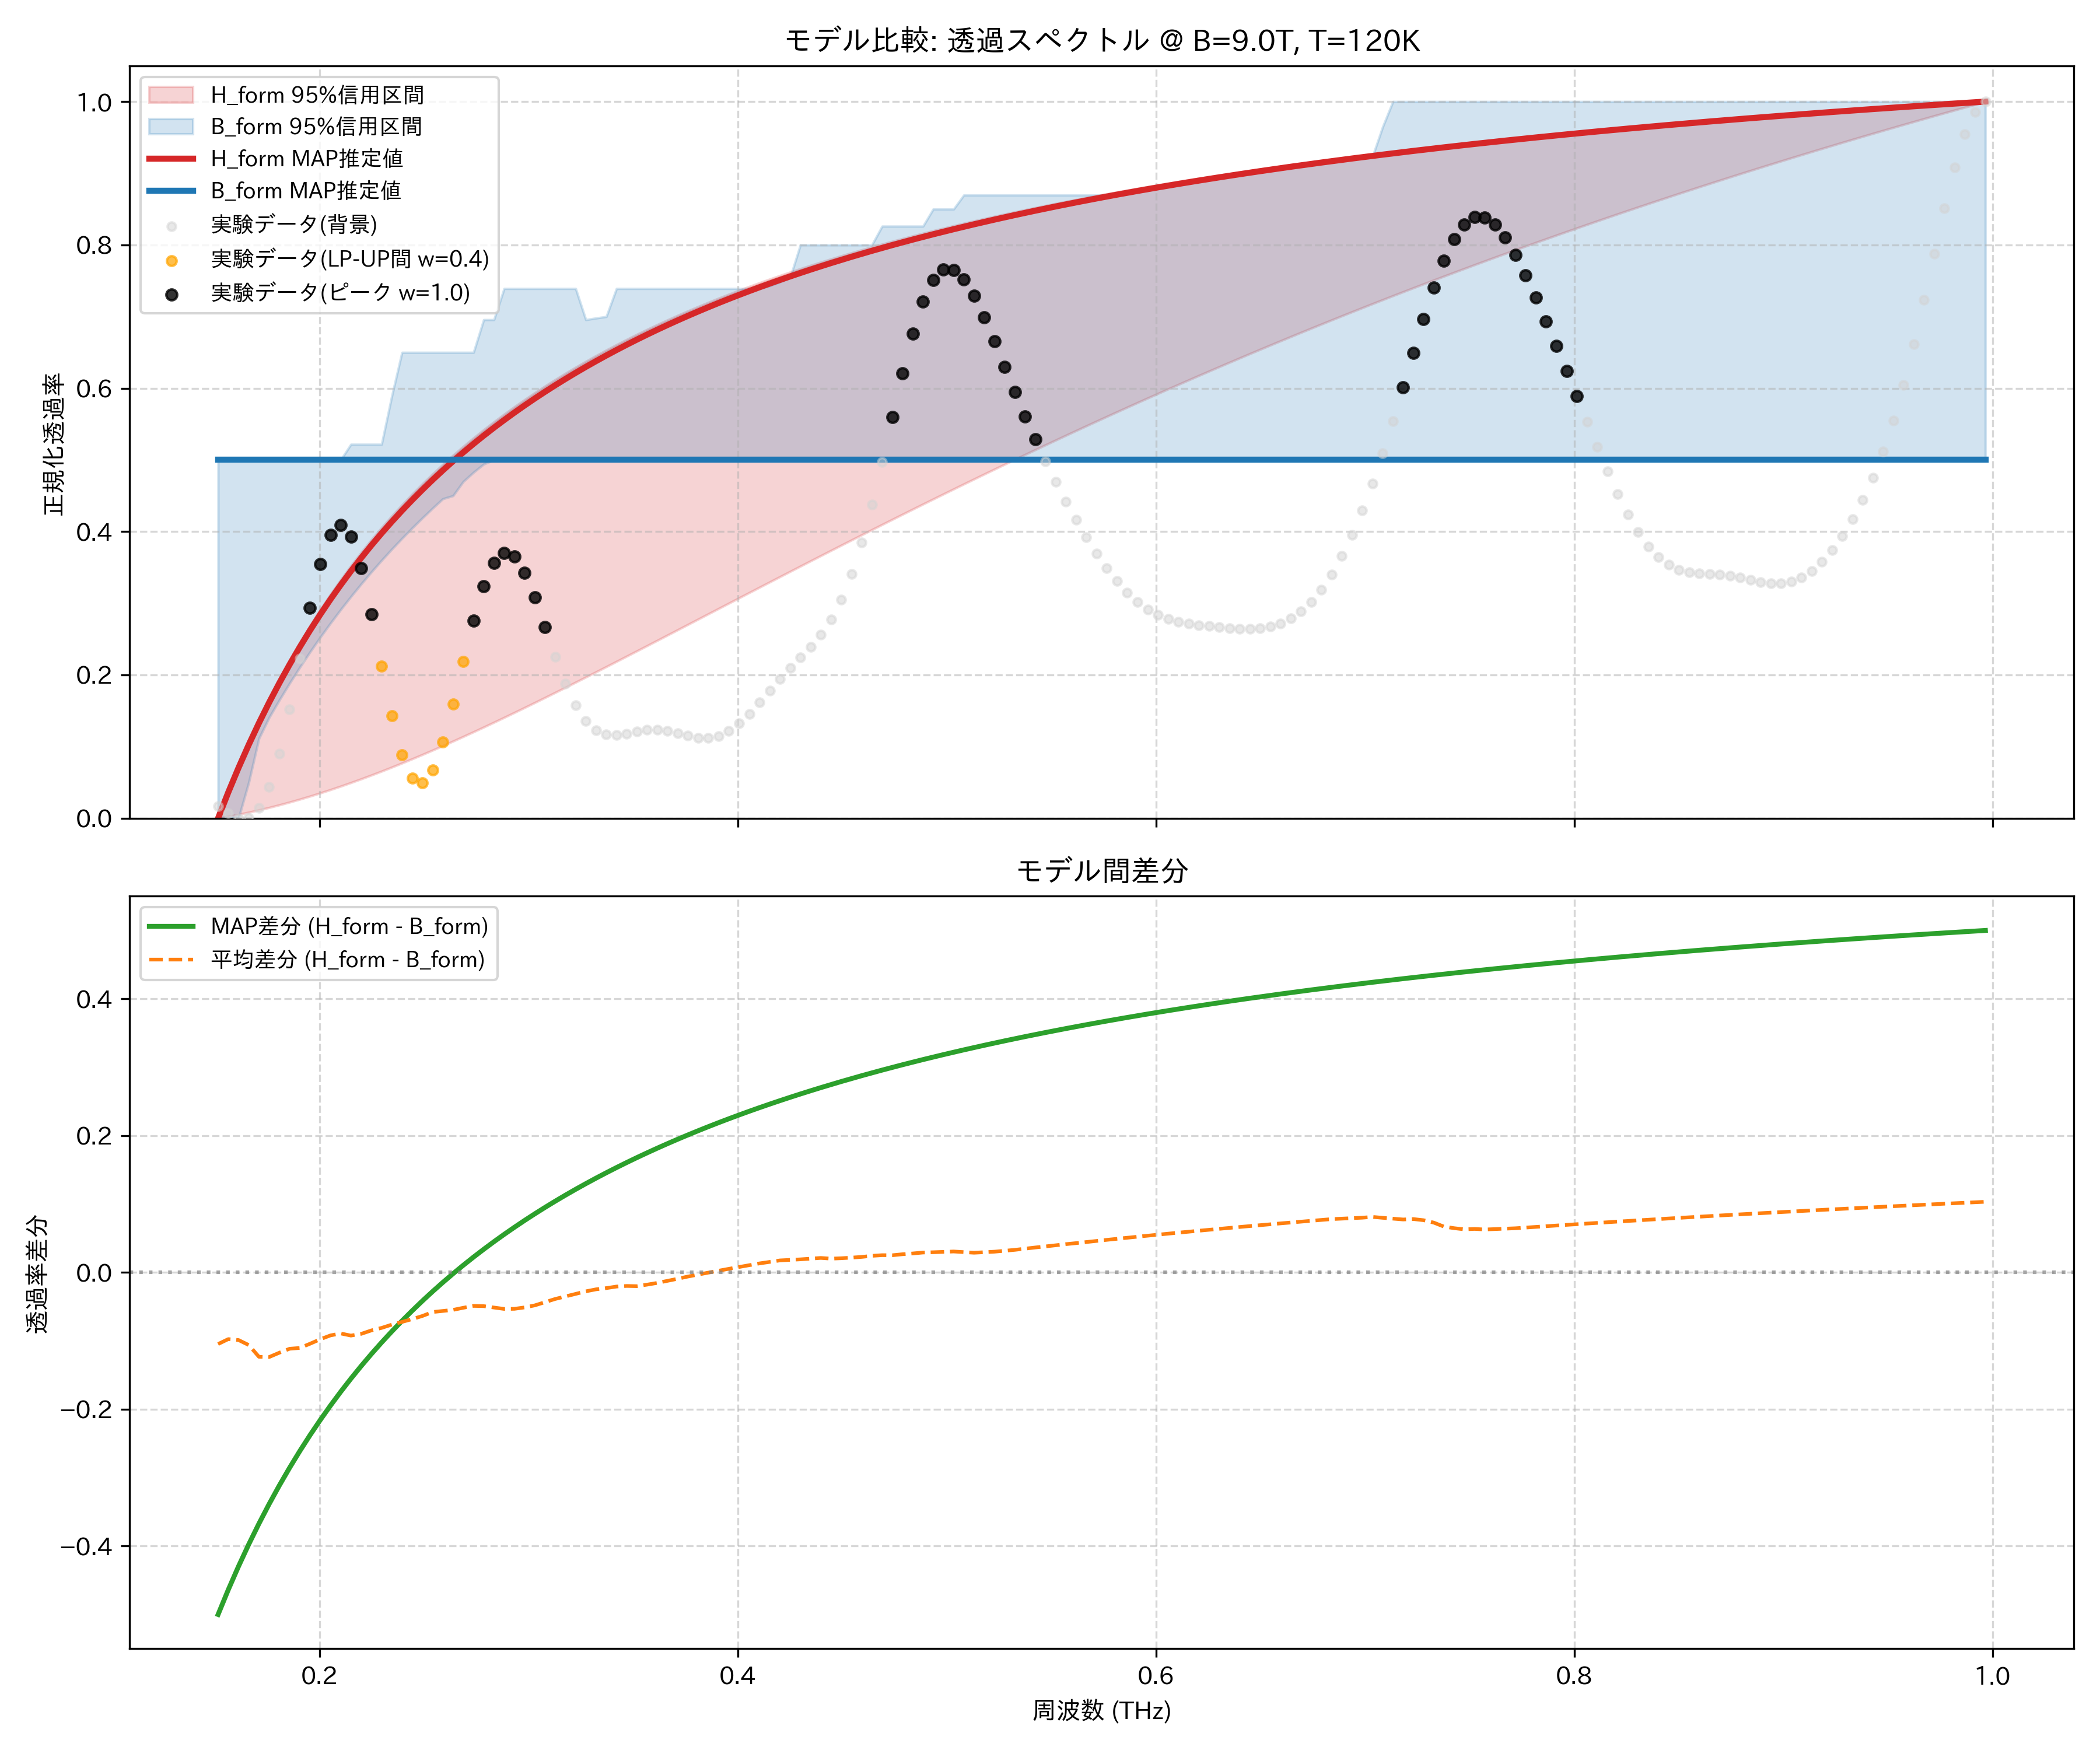

Values plotted in this chart, from the file beside it:
frequency_thz, H_form_mean, H_form_map, H_form_lower_95, H_form_upper_95, B_form_mean, B_form_map, B_form_lower_95, B_form_upper_95, observed_normalized
0.1514, 0.0, 0.0, 0.0, 0.0, 0.1046, 0.5, 0.0, 0.5, 0.01668
0.1563, 0.03133, 0.03628, 0.00254, 0.03745, 0.1287, 0.5, 0.0, 0.5, 0.007062
0.1612, 0.06094, 0.07039, 0.005304, 0.07258, 0.1597, 0.5, 0.0, 0.5, 0.0
0.1661, 0.08899, 0.1025, 0.008292, 0.1056, 0.1951, 0.5, 0.05, 0.5, 0.0006669
0.171, 0.1156, 0.1329, 0.0115, 0.1367, 0.2389, 0.5, 0.1115, 0.5, 0.01407
0.1759, 0.1409, 0.1616, 0.01493, 0.1661, 0.2645, 0.5, 0.1406, 0.5, 0.04368
0.1808, 0.1649, 0.1887, 0.01857, 0.1938, 0.2822, 0.5, 0.165, 0.5, 0.09043
0.1856, 0.1878, 0.2145, 0.02242, 0.2201, 0.2994, 0.5, 0.1883, 0.5, 0.152
0.1905, 0.2097, 0.2389, 0.02648, 0.245, 0.32, 0.5, 0.2106, 0.5, 0.2225
0.1954, 0.2306, 0.2622, 0.03074, 0.2686, 0.3347, 0.5, 0.232, 0.5, 0.2934
0.2003, 0.2505, 0.2843, 0.03519, 0.291, 0.3482, 0.5, 0.2525, 0.5, 0.3545
0.2052, 0.2696, 0.3054, 0.03983, 0.3124, 0.3617, 0.5, 0.2722, 0.5, 0.3956
0.2101, 0.288, 0.3255, 0.04464, 0.3328, 0.3771, 0.5, 0.2911, 0.5, 0.4095
0.2149, 0.3055, 0.3447, 0.04963, 0.3522, 0.3978, 0.5, 0.3093, 0.5217, 0.3931
0.2198, 0.3224, 0.3631, 0.05479, 0.3708, 0.4122, 0.5, 0.3267, 0.5217, 0.349
0.2247, 0.3387, 0.3807, 0.0601, 0.3885, 0.4234, 0.5, 0.3436, 0.5217, 0.2849
0.2296, 0.3543, 0.3976, 0.06557, 0.4055, 0.4354, 0.5, 0.3598, 0.5217, 0.2122
0.2345, 0.3693, 0.4137, 0.07118, 0.4217, 0.4456, 0.5, 0.3754, 0.5889, 0.1431
0.2394, 0.3838, 0.4292, 0.07693, 0.4373, 0.4561, 0.5, 0.3905, 0.65, 0.08851
0.2443, 0.3978, 0.4441, 0.08282, 0.4522, 0.466, 0.5, 0.405, 0.65, 0.05612
0.2491, 0.4113, 0.4584, 0.08882, 0.4666, 0.4749, 0.5, 0.419, 0.65, 0.04934
0.254, 0.4243, 0.4722, 0.09495, 0.4804, 0.4822, 0.5, 0.4326, 0.65, 0.06746
0.2589, 0.4369, 0.4855, 0.1012, 0.4937, 0.4932, 0.5, 0.4457, 0.65, 0.1063
0.2638, 0.4491, 0.4982, 0.1075, 0.5064, 0.5038, 0.5, 0.45, 0.65, 0.1593
0.2687, 0.4609, 0.5105, 0.114, 0.5187, 0.5126, 0.5, 0.4698, 0.65, 0.2186
0.2736, 0.4724, 0.5224, 0.1205, 0.5306, 0.5213, 0.5, 0.4826, 0.65, 0.276
0.2785, 0.4834, 0.5339, 0.1271, 0.542, 0.5327, 0.5, 0.4941, 0.6957, 0.3239
0.2833, 0.4942, 0.545, 0.1338, 0.5531, 0.5454, 0.5, 0.5, 0.6957, 0.3566
0.2882, 0.5046, 0.5557, 0.1406, 0.5637, 0.5579, 0.5, 0.5, 0.7391, 0.3705
0.2931, 0.5147, 0.566, 0.1474, 0.574, 0.5679, 0.5, 0.5, 0.7391, 0.365
0.298, 0.5245, 0.576, 0.1544, 0.584, 0.5757, 0.5, 0.5, 0.7391, 0.3426
0.3029, 0.5341, 0.5857, 0.1613, 0.5936, 0.5822, 0.5, 0.5, 0.7391, 0.308
0.3078, 0.5434, 0.5951, 0.1684, 0.603, 0.5868, 0.5, 0.5, 0.7391, 0.2669
0.3127, 0.5524, 0.6042, 0.1754, 0.612, 0.5912, 0.5, 0.5, 0.7391, 0.2253
0.3175, 0.5612, 0.613, 0.1826, 0.6208, 0.5963, 0.5, 0.5, 0.7391, 0.1878
0.3224, 0.5697, 0.6216, 0.1897, 0.6292, 0.6011, 0.5, 0.5, 0.7391, 0.1575
0.3273, 0.5781, 0.6299, 0.1969, 0.6375, 0.6057, 0.5, 0.5, 0.6957, 0.1359
0.3322, 0.5862, 0.6379, 0.2042, 0.6455, 0.6108, 0.5, 0.5, 0.6979, 0.1226
0.3371, 0.5941, 0.6457, 0.2115, 0.6532, 0.617, 0.5, 0.5, 0.7, 0.1166
0.342, 0.6018, 0.6534, 0.2188, 0.6607, 0.6224, 0.5, 0.5, 0.7391, 0.1158
0.3468, 0.6093, 0.6607, 0.2261, 0.6681, 0.6291, 0.5, 0.5, 0.7391, 0.1181
0.3517, 0.6167, 0.6679, 0.2334, 0.6752, 0.6367, 0.5, 0.5, 0.7391, 0.1212
0.3566, 0.6238, 0.6749, 0.2408, 0.6821, 0.6416, 0.5, 0.5, 0.7391, 0.1235
0.3615, 0.6308, 0.6817, 0.2482, 0.6888, 0.6461, 0.5, 0.5, 0.7391, 0.1238
0.3664, 0.6377, 0.6884, 0.2556, 0.6953, 0.6499, 0.5, 0.5, 0.7391, 0.1221
0.3713, 0.6444, 0.6948, 0.263, 0.7017, 0.6535, 0.5, 0.5, 0.7391, 0.1188
0.3762, 0.6509, 0.7011, 0.2704, 0.7079, 0.6568, 0.5, 0.5, 0.7391, 0.1151
0.381, 0.6573, 0.7072, 0.2778, 0.714, 0.6603, 0.5, 0.5, 0.7391, 0.1124
0.3859, 0.6635, 0.7132, 0.2852, 0.7199, 0.6637, 0.5, 0.5, 0.7391, 0.112
0.3908, 0.6696, 0.719, 0.2926, 0.7256, 0.667, 0.5, 0.5, 0.7391, 0.1149
0.3957, 0.6756, 0.7247, 0.3, 0.7312, 0.6703, 0.5, 0.5, 0.7391, 0.1216
0.4006, 0.6815, 0.7303, 0.3074, 0.7367, 0.6734, 0.5, 0.5, 0.7391, 0.132
0.4055, 0.6872, 0.7357, 0.3148, 0.742, 0.6765, 0.5, 0.5, 0.7391, 0.1456
0.4104, 0.6928, 0.741, 0.3222, 0.7472, 0.6795, 0.5, 0.5, 0.7391, 0.1613
0.4152, 0.6983, 0.7461, 0.3296, 0.7523, 0.6828, 0.5, 0.5, 0.7431, 0.1779
0.4201, 0.7037, 0.7512, 0.337, 0.7572, 0.6861, 0.5, 0.5, 0.7483, 0.1943
0.425, 0.709, 0.7561, 0.3444, 0.7621, 0.6906, 0.5, 0.5, 0.7546, 0.2097
0.4299, 0.7141, 0.7609, 0.3517, 0.7668, 0.695, 0.5, 0.5, 0.8, 0.2244
0.4348, 0.7192, 0.7656, 0.359, 0.7714, 0.699, 0.5, 0.5, 0.8, 0.2394
0.4397, 0.7242, 0.7702, 0.3663, 0.7759, 0.703, 0.5, 0.5, 0.8, 0.2564
... 114 more rows
